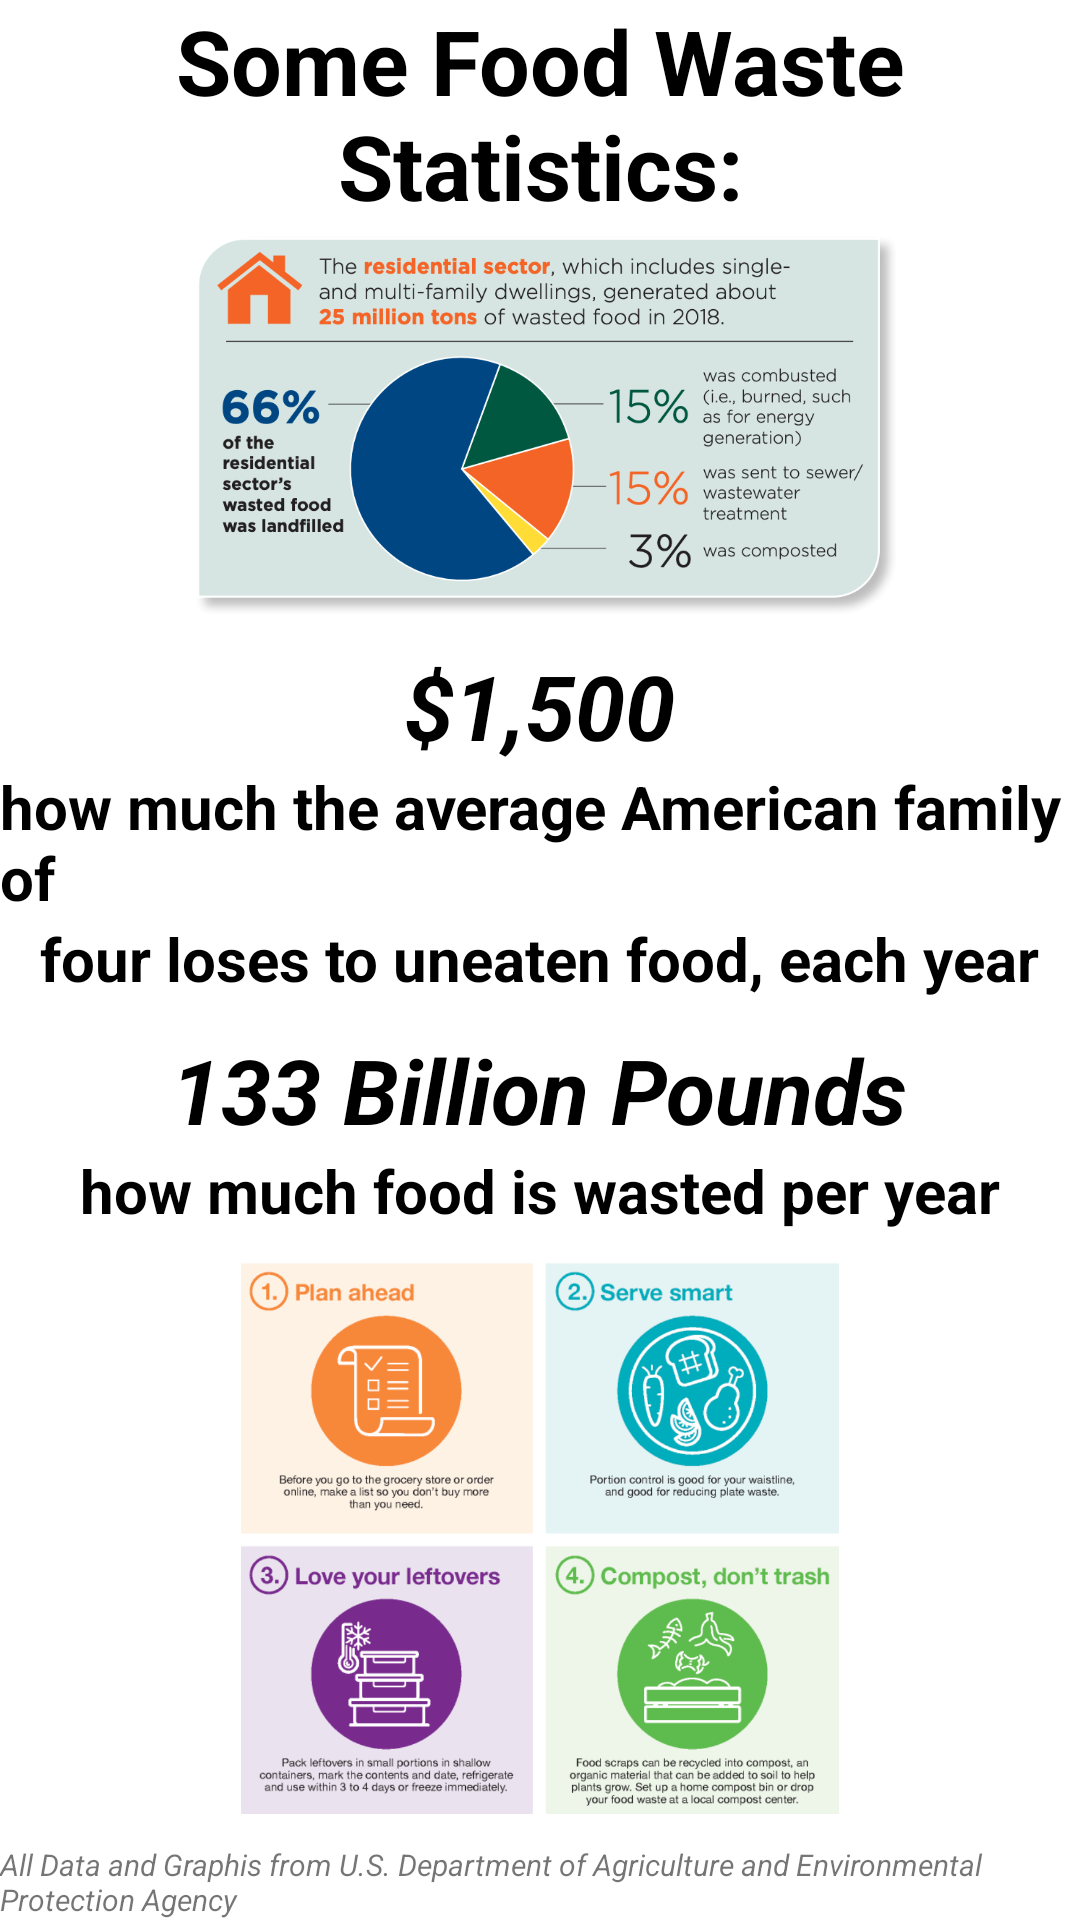

Layout XML and referenced resources for this Android screen:
<!-- AndroidManifest.xml: application theme Theme.FridgeontheGo -->
<!-- res/layout/fragment_info.xml -->
<?xml version="1.0" encoding="utf-8"?>
<RelativeLayout xmlns:android="http://schemas.android.com/apk/res/android"
    xmlns:app="http://schemas.android.com/apk/res-auto"
    xmlns:tools="http://schemas.android.com/tools"
    android:layout_width="match_parent"
    android:layout_height="match_parent"
    tools:context=".InfoFragment">




    <LinearLayout
        android:layout_width="match_parent"
        android:layout_height="match_parent"
        android:orientation="vertical">

        <LinearLayout
            android:layout_width="match_parent"
            android:layout_height="match_parent"
            android:layout_weight="1"
            android:orientation="vertical">

            <TextView
                android:id="@+id/header_title"
                android:layout_width="match_parent"
                android:layout_height="wrap_content"
                android:gravity="top|center_horizontal"
                android:text="Some Food Waste Statistics:"
                android:textStyle="bold"
                android:textColor="@color/black"
                android:textColorHighlight="@color/white"
                android:textSize="30sp" />
            <ImageView
                android:id="@+id/imageView2"
                android:layout_width="match_parent"
                android:layout_height="wrap_content"
                android:src="@drawable/piechart" />


        </LinearLayout>

        <LinearLayout
            android:layout_width="match_parent"
            android:layout_height="match_parent"
            android:layout_weight="1"
            android:orientation="vertical">
            <TextView
                android:layout_width="wrap_content"
                android:layout_height="wrap_content"
                android:text=" $1,500 "
                android:textColor="@color/black"
                android:textStyle="bold|italic"
                android:textSize="30sp"
                android:layout_marginTop="10dp"
                android:layout_gravity="center_horizontal"/>
            <TextView
                android:layout_width="wrap_content"
                android:layout_height="wrap_content"
                android:text="how much the average American family of"
                android:textColor="@color/black"
                android:textStyle="bold"
                android:textSize="20dp"
                android:layout_gravity="center_horizontal"/>
            <TextView
                android:layout_width="wrap_content"
                android:layout_height="wrap_content"
                android:text="four loses to uneaten food, each year"
                android:textColor="@color/black"
                android:textStyle="bold"
                android:textSize="20dp"
                android:layout_gravity="center_horizontal"
                android:layout_marginBottom="10dp"/>
            <TextView
                android:layout_width="wrap_content"
                android:layout_height="wrap_content"
                android:text="133 Billion Pounds"
                android:textColor="@color/black"
                android:textStyle="bold|italic"
                android:textSize="30sp"
                android:layout_gravity="center_horizontal"/>
            <TextView
                android:layout_width="wrap_content"
                android:layout_height="wrap_content"
                android:text="how much food is wasted per year"
                android:textColor="@color/black"
                android:textStyle="bold"
                android:textSize="20dp"
                android:layout_gravity="center_horizontal"/>
            <TextView
                android:layout_width="wrap_content"
                android:layout_height="wrap_content"
                android:text="four loses to uneaten food, each year"
                android:textColor="@color/black"
                android:textStyle="bold"
                android:textSize="20dp"
                android:layout_gravity="center_horizontal"
                 />
        </LinearLayout>

        <LinearLayout
            android:layout_width="match_parent"
            android:layout_height="match_parent"
            android:layout_weight="1"
            android:gravity="center"
            android:orientation="vertical">

            <ImageView
                android:layout_width="match_parent"
                android:layout_height="wrap_content"
                android:src="@drawable/foursteps"
                android:layout_marginBottom="10dp"
                android:layout_marginTop="10dp"/>

        </LinearLayout>
        <TextView
            android:layout_width="wrap_content"
            android:layout_height="wrap_content"
            android:textSize="10sp"
            android:layout_gravity="center_horizontal|bottom"
            android:textStyle="italic"
            android:text="All Data and Graphis from U.S. Department of Agriculture and Environmental Protection Agency"/>

    </LinearLayout>


</RelativeLayout>
<!-- resources referenced by this layout -->
<resources>
  <color name="black">#FF000000</color>
  <color name="white">#FFFFFFFF</color>
  <!-- drawable foursteps: png bitmap (drawable, 287267 bytes) -->
  <!-- drawable piechart: png bitmap (drawable, 146859 bytes) -->
  <style name="Theme.FridgeontheGo" parent="Theme.MaterialComponents.DayNight.NoActionBar">
          
          <item name="colorPrimary">@color/black</item>
          <item name="colorPrimaryVariant">@color/gray</item>
          <item name="colorOnPrimary">@color/white</item>
          
          <item name="colorSecondary">@color/white</item>
          <item name="colorSecondaryVariant">@color/LightGray</item>
          <item name="colorOnSecondary">@color/black</item>
          
          <item name="android:statusBarColor" tools:targetApi="l">?attr/colorPrimary</item>
          
      </style>
  <color name="gray">#808080</color>
  <color name="LightGray">#BEBEBE</color>
</resources>
